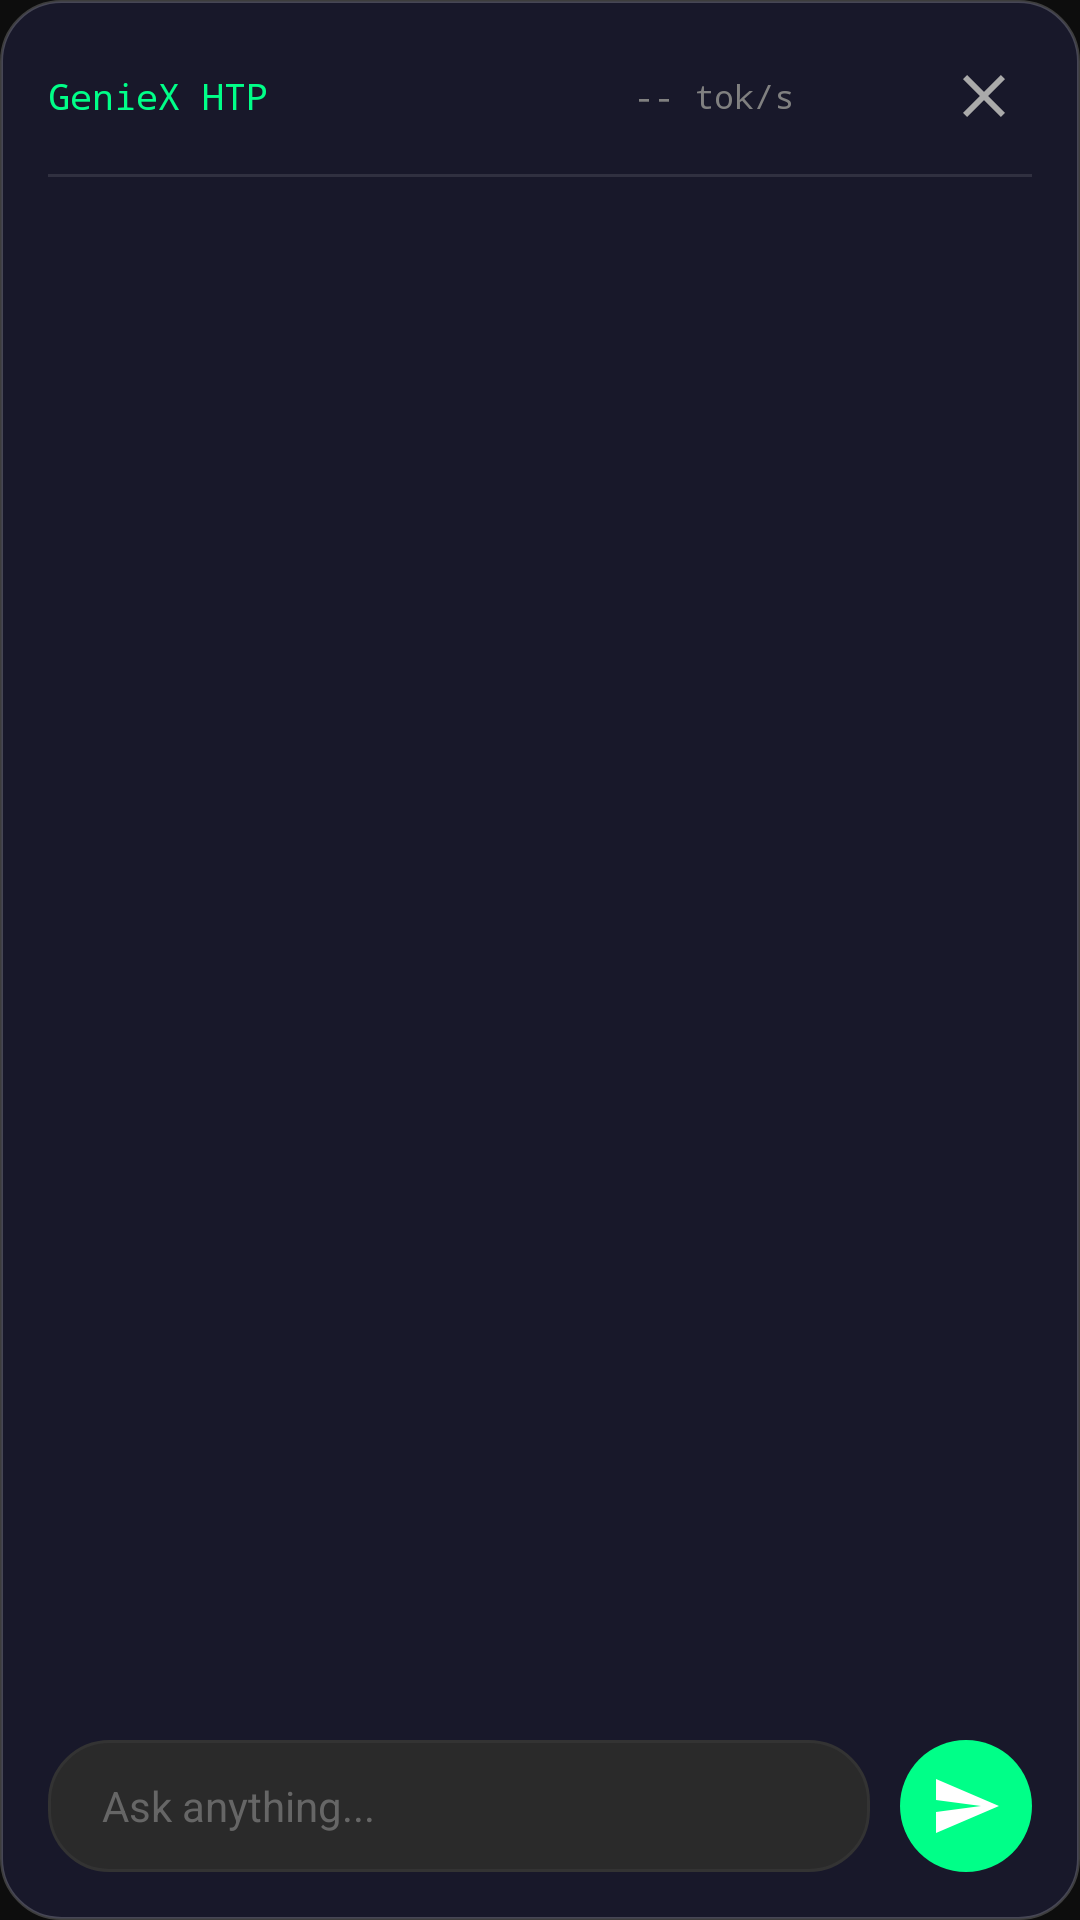

The Android layout XML behind this screen, and the referenced resources:
<!-- AndroidManifest.xml: application theme Theme.OpenSparX -->
<!-- res/layout/chat_bubble.xml -->
<?xml version="1.0" encoding="utf-8"?>
<LinearLayout xmlns:android="http://schemas.android.com/apk/res/android"
    android:layout_width="match_parent"
    android:layout_height="wrap_content"
    android:orientation="vertical"
    android:background="@drawable/bg_chat_bubble"
    android:elevation="12dp"
    android:padding="16dp"
    android:minHeight="220dp">

    
    <LinearLayout
        android:layout_width="match_parent"
        android:layout_height="wrap_content"
        android:orientation="horizontal"
        android:gravity="center_vertical"
        android:paddingBottom="10dp">

        <TextView
            android:id="@+id/text_backend"
            android:layout_width="0dp"
            android:layout_height="wrap_content"
            android:layout_weight="1"
            android:text="GenieX HTP"
            android:textColor="#00FF88"
            android:textSize="12sp"
            android:fontFamily="monospace"
            android:drawablePadding="4dp" />

        <TextView
            android:id="@+id/text_speed"
            android:layout_width="0dp"
            android:layout_height="wrap_content"
            android:layout_weight="1"
            android:text="-- tok/s"
            android:textColor="#808080"
            android:textSize="11sp"
            android:fontFamily="monospace"
            android:gravity="center" />

        <ImageButton
            android:id="@+id/btn_close"
            android:layout_width="32dp"
            android:layout_height="32dp"
            android:background="@android:color/transparent"
            android:src="@drawable/ic_close"
            android:scaleType="centerInside"
            android:contentDescription="Close" />
    </LinearLayout>

    
    <View
        android:layout_width="match_parent"
        android:layout_height="1dp"
        android:background="#1AFFFFFF"
        android:layout_marginBottom="8dp" />

    
    <ScrollView
        android:id="@+id/scroll_messages"
        android:layout_width="match_parent"
        android:layout_height="0dp"
        android:layout_weight="1"
        android:fillViewport="true"
        android:paddingHorizontal="4dp"
        android:paddingTop="4dp"
        android:paddingBottom="4dp"
        android:scrollbars="vertical"
        android:fadeScrollbars="true">

        <LinearLayout
            android:id="@+id/messages_container"
            android:layout_width="match_parent"
            android:layout_height="wrap_content"
            android:orientation="vertical"
            android:paddingBottom="8dp" />
    </ScrollView>

    
    <LinearLayout
        android:layout_width="match_parent"
        android:layout_height="wrap_content"
        android:orientation="horizontal"
        android:gravity="center_vertical"
        android:paddingTop="10dp">

        <EditText
            android:id="@+id/input_field"
            android:layout_width="0dp"
            android:layout_height="44dp"
            android:layout_weight="1"
            android:hint="Ask anything..."
            android:textColor="#FFFFFF"
            android:textColorHint="#666666"
            android:textSize="14sp"
            android:background="@drawable/input_field_bg"
            android:paddingHorizontal="18dp"
            android:singleLine="true"
            android:imeOptions="actionSend"
            android:inputType="text"
            android:importantForAutofill="no" />

        <ImageButton
            android:id="@+id/btn_send"
            android:layout_width="44dp"
            android:layout_height="44dp"
            android:layout_marginStart="10dp"
            android:background="@drawable/send_button_bg"
            android:src="@drawable/ic_send"
            android:scaleType="centerInside"
            android:contentDescription="Send" />
    </LinearLayout>
</LinearLayout>
<!-- resources referenced by this layout -->
<resources>
  <!-- drawable bg_chat_bubble (drawable) -->
  <?xml version="1.0" encoding="utf-8"?>
  <shape xmlns:android="http://schemas.android.com/apk/res/android"
      android:shape="rectangle">
      <solid android:color="#E61A1A2E" />
      <corners android:radius="20dp" />
      <stroke android:width="1dp" android:color="#33FFFFFF" />
  </shape>
  <!-- drawable ic_close (drawable) -->
  <vector xmlns:android="http://schemas.android.com/apk/res/android"
      android:width="24dp"
      android:height="24dp"
      android:viewportWidth="24"
      android:viewportHeight="24">
      <path
          android:fillColor="#AAAAAA"
          android:pathData="M19,6.41L17.59,5 12,10.59 6.41,5 5,6.41 10.59,12 5,17.59 6.41,19 12,13.41 17.59,19 19,17.59 13.41,12z"/>
  </vector>
  <!-- drawable ic_send (drawable) -->
  <vector xmlns:android="http://schemas.android.com/apk/res/android"
      android:width="24dp"
      android:height="24dp"
      android:viewportWidth="24"
      android:viewportHeight="24">
      <path
          android:fillColor="#FFFFFF"
          android:pathData="M2.01,21L23,12 2.01,3 2,10l15,2 -15,2z"/>
  </vector>
  <!-- drawable input_field_bg (drawable) -->
  <?xml version="1.0" encoding="utf-8"?>
  <shape xmlns:android="http://schemas.android.com/apk/res/android"
      android:shape="rectangle">
      <solid android:color="#2A2A2A" />
      <corners android:radius="20dp" />
      <stroke android:width="1dp" android:color="#333333" />
  </shape>
  <!-- drawable send_button_bg (drawable) -->
  <?xml version="1.0" encoding="utf-8"?>
  <shape xmlns:android="http://schemas.android.com/apk/res/android"
      android:shape="oval">
      <solid android:color="#00FF88" />
  </shape>
  <style name="Theme.OpenSparX" parent="Theme.Material3.Dark.NoActionBar">
          <item name="colorPrimary">#00E676</item>
          <item name="colorOnPrimary">#000000</item>
          <item name="colorPrimaryDark">#0D0D0D</item>
          <item name="colorAccent">#00E676</item>
          <item name="colorSurface">#0D0D0D</item>
          <item name="colorOnSurface">#FFFFFF</item>
          <item name="android:windowBackground">#0D0D0D</item>
          <item name="android:statusBarColor">#0D0D0D</item>
          <item name="android:navigationBarColor">#0D0D0D</item>
          <item name="android:textColorPrimary">#FFFFFF</item>
          <item name="android:textColorSecondary">#888888</item>
      </style>
</resources>
